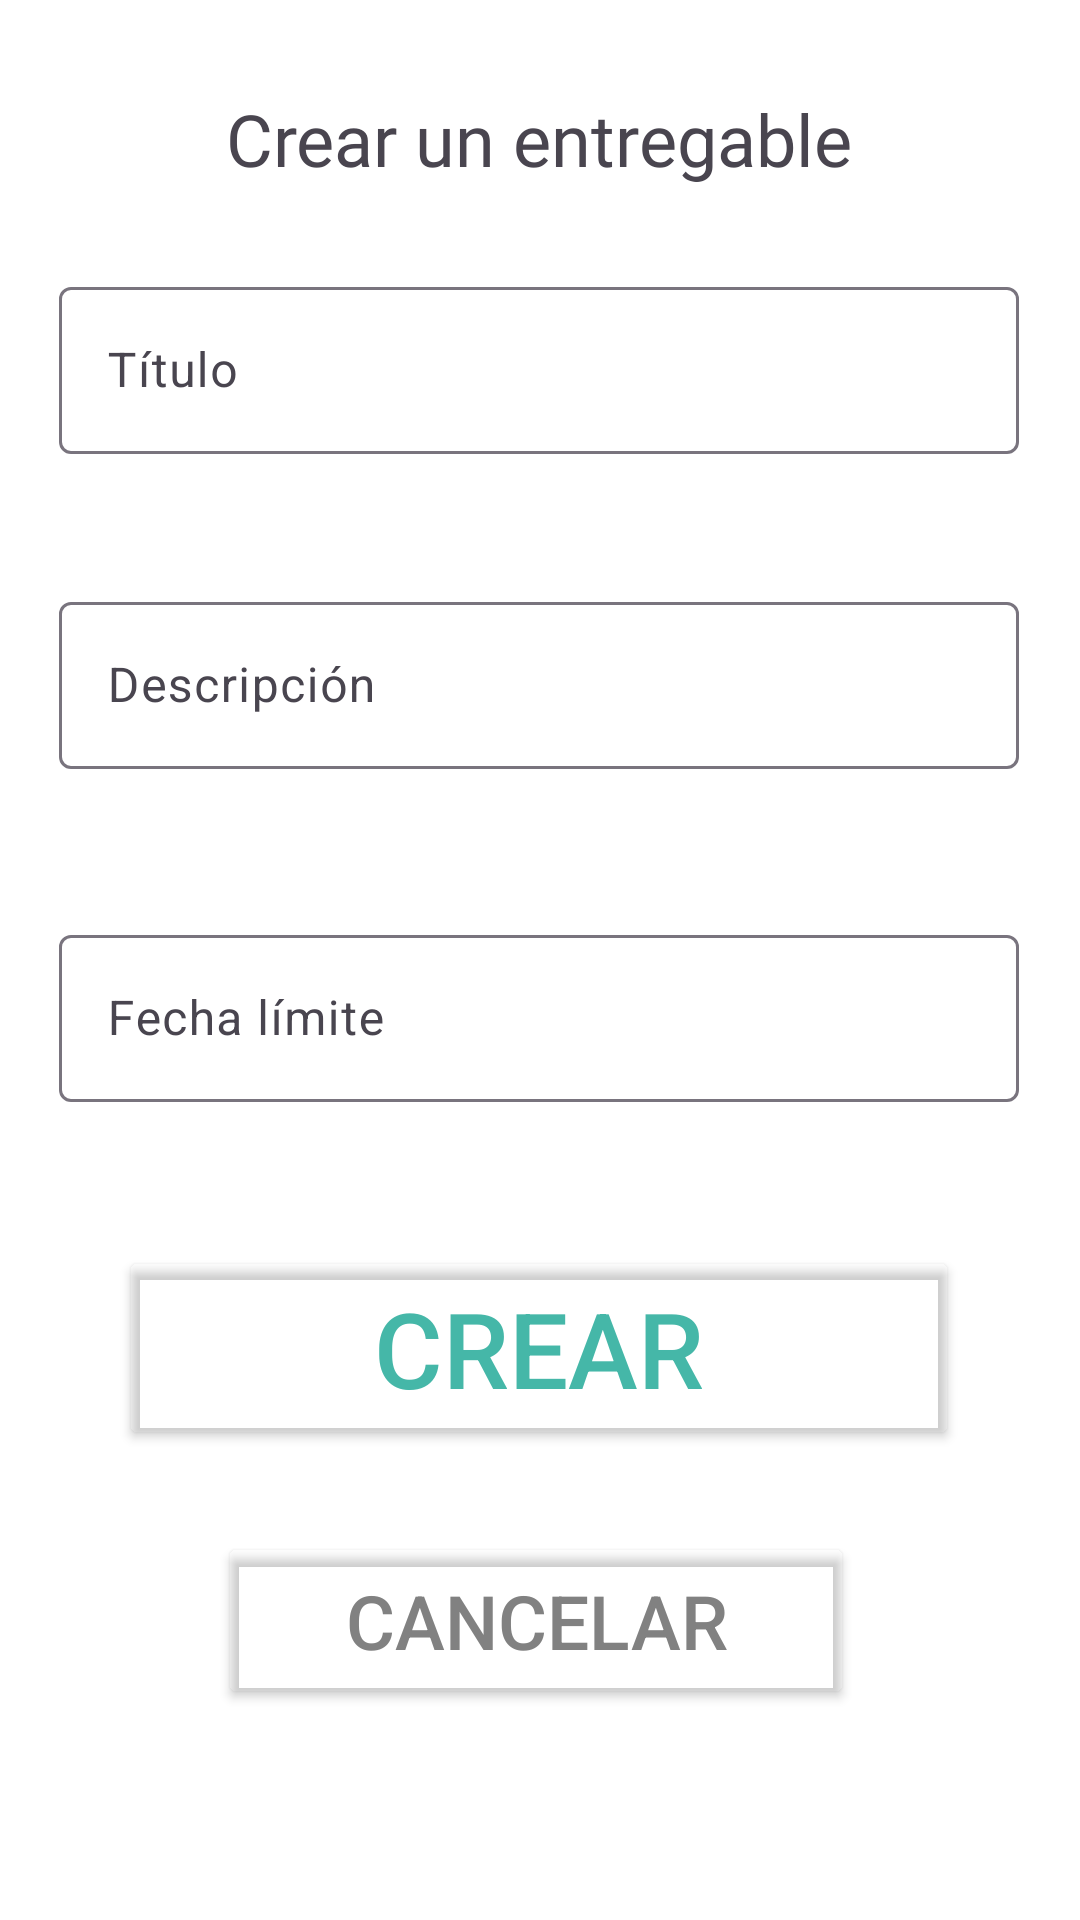

Layout XML and referenced resources for this Android screen:
<!-- AndroidManifest.xml: application theme Theme.AppFromZero -->
<!-- res/layout/fragment_create_deliverable.xml -->
<?xml version="1.0" encoding="utf-8"?>
<androidx.constraintlayout.widget.ConstraintLayout xmlns:android="http://schemas.android.com/apk/res/android"
    xmlns:app="http://schemas.android.com/apk/res-auto"
    xmlns:tools="http://schemas.android.com/tools"
    android:layout_width="match_parent"
    android:background="@color/white"
    android:layout_height="match_parent">

    <TextView
        android:id="@+id/tvEditText"
        android:layout_width="wrap_content"
        android:layout_height="wrap_content"
        android:layout_marginTop="30dp"
        android:fontFamily="@font/open_sans"
        android:text="@string/crear_un_entregable"
        android:textSize="24sp"
        app:layout_constraintEnd_toEndOf="parent"
        app:layout_constraintHorizontal_bias="0.497"
        app:layout_constraintStart_toStartOf="parent"
        app:layout_constraintTop_toTopOf="parent" />

    <com.google.android.material.textfield.TextInputLayout
        android:id="@+id/textInputLayout2"
        android:layout_width="320dp"
        android:layout_height="wrap_content"
        android:layout_marginTop="44dp"
        app:layout_constraintEnd_toEndOf="parent"
        app:layout_constraintHorizontal_bias="0.494"
        app:layout_constraintStart_toStartOf="parent"
        app:layout_constraintTop_toBottomOf="@+id/textInputLayout">

        <com.google.android.material.textfield.TextInputEditText
            android:id="@+id/etDescription"
            android:layout_width="match_parent"
            android:layout_height="wrap_content"
            android:hint="@string/descripcion" />
    </com.google.android.material.textfield.TextInputLayout>

    <Button
        android:id="@+id/btEdit"
        android:layout_width="280dp"
        android:layout_height="68dp"
        android:layout_marginTop="48dp"
        android:text="@string/crear"
        android:textColor="@color/Cyan"
        android:textSize="35sp"
        app:backgroundTint="@android:color/transparent"
        app:cornerRadius="25sp"
        app:layout_constraintEnd_toEndOf="parent"
        app:layout_constraintHorizontal_bias="0.496"
        app:layout_constraintStart_toStartOf="parent"
        app:layout_constraintTop_toBottomOf="@+id/textInputLayout4"
        app:strokeColor="@color/material_dynamic_neutral80"
        app:strokeWidth="2sp"
        tools:text="Crear" />

    <Button
        android:id="@+id/btCancel"
        android:layout_width="212dp"
        android:layout_height="59dp"
        android:layout_marginTop="25dp"
        android:layout_marginBottom="50dp"
        android:text="@string/cancelar"
        android:textColor="#818181"
        android:textSize="25sp"
        app:backgroundTint="@android:color/transparent"
        app:cornerRadius="25sp"
        app:layout_constraintBottom_toBottomOf="parent"
        app:layout_constraintEnd_toEndOf="parent"
        app:layout_constraintHorizontal_bias="0.492"
        app:layout_constraintStart_toStartOf="parent"
        app:layout_constraintTop_toBottomOf="@+id/btEdit"
        app:layout_constraintVertical_bias="0.102"
        app:strokeColor="@color/material_dynamic_neutral80"
        app:strokeWidth="2sp" />

    <com.google.android.material.textfield.TextInputLayout
        android:id="@+id/textInputLayout4"
        android:layout_width="320dp"
        android:layout_height="wrap_content"
        android:layout_marginTop="50dp"
        app:layout_constraintEnd_toEndOf="parent"
        app:layout_constraintHorizontal_bias="0.494"
        app:layout_constraintStart_toStartOf="parent"
        app:layout_constraintTop_toBottomOf="@+id/textInputLayout2">

        <com.google.android.material.textfield.TextInputEditText
            android:id="@+id/etDate"
            android:layout_width="match_parent"
            android:layout_height="wrap_content"
            android:hint="@string/fecha_limite"
            android:clickable="true"
            android:focusable="false" />
    </com.google.android.material.textfield.TextInputLayout>












    <com.google.android.material.textfield.TextInputLayout
        android:id="@+id/textInputLayout"
        android:layout_width="320dp"
        android:layout_height="wrap_content"
        android:layout_marginTop="28dp"
        app:layout_constraintEnd_toEndOf="parent"
        app:layout_constraintHorizontal_bias="0.494"
        app:layout_constraintStart_toStartOf="parent"
        app:layout_constraintTop_toBottomOf="@+id/tvEditText">

        <com.google.android.material.textfield.TextInputEditText
            android:id="@+id/etTitle"
            android:layout_width="match_parent"
            android:layout_height="wrap_content"
            android:hint="@string/titulo" />
    </com.google.android.material.textfield.TextInputLayout>

</androidx.constraintlayout.widget.ConstraintLayout>
<!-- resources referenced by this layout -->
<resources>
  <color name="Cyan">#45B7A8</color>
  <color name="white">#FFFFFFFF</color>
  <string name="cancelar">Cancelar</string>
  <string name="crear">Crear</string>
  <string name="crear_un_entregable">Crear un entregable</string>
  <string name="descripcion">Descripción</string>
  <string name="fecha_limite">Fecha límite</string>
  <string name="fecha_limite_titulo">Fecha límite</string>
  <string name="titulo">Título</string>
  <style name="Theme.AppFromZero" parent="Base.Theme.AppFromZero" />
  <style name="Base.Theme.AppFromZero" parent="Theme.Material3.DayNight.NoActionBar">
          
          
      </style>
</resources>
